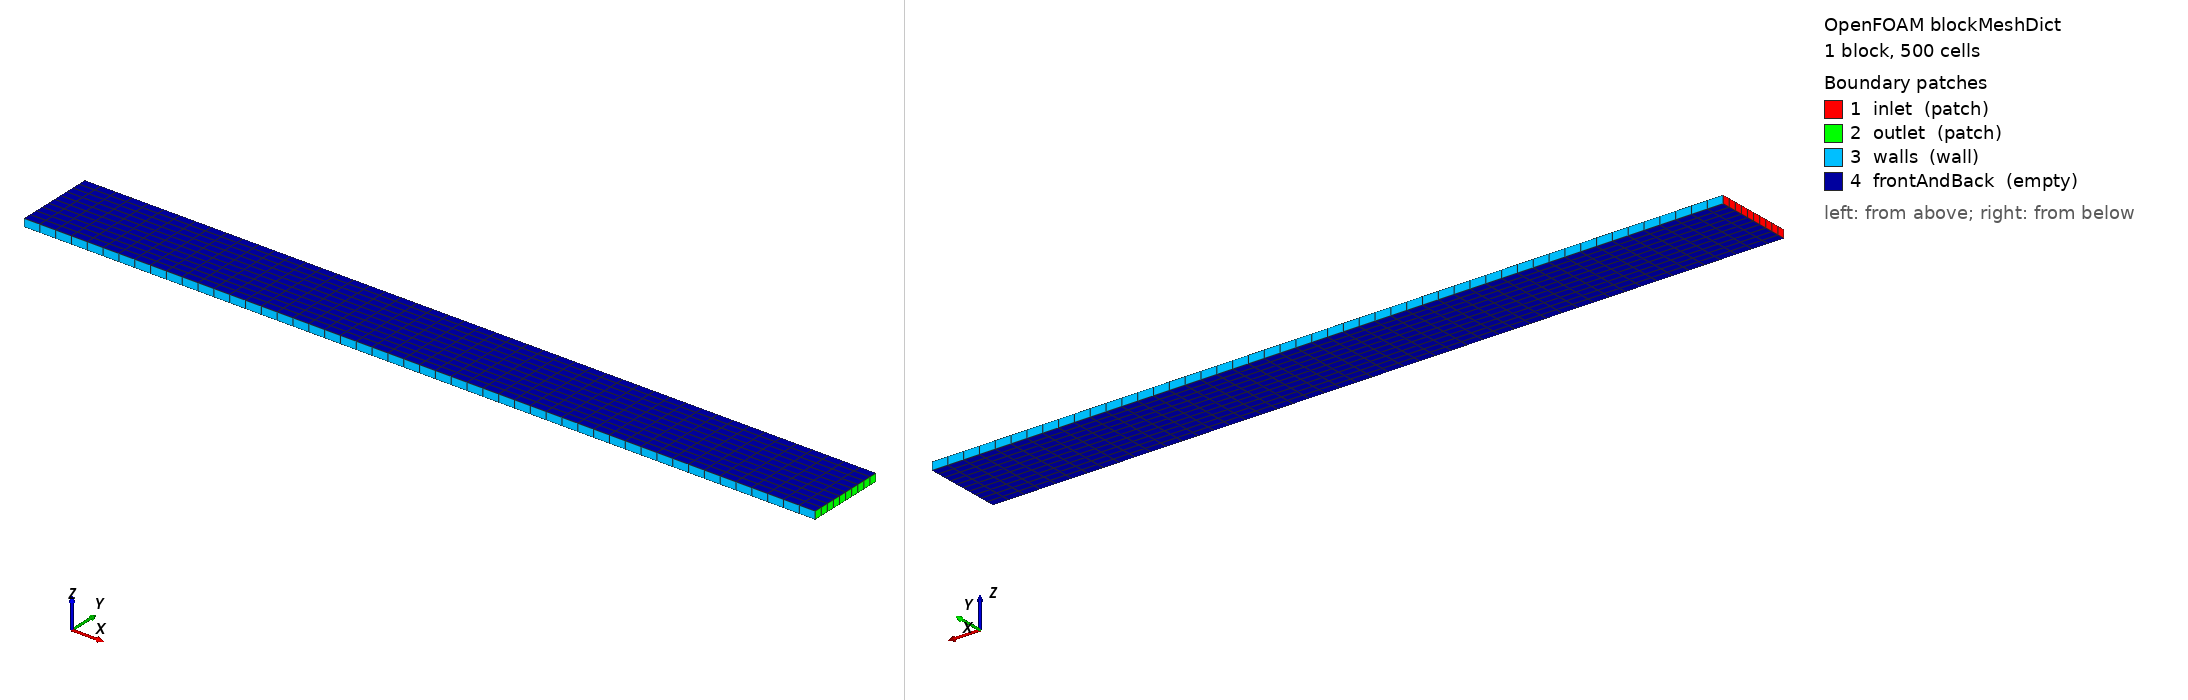

OpenFOAM case: the mesh blockMesh builds from blockMeshDict, 1 block(s), 500 cells. Boundary patches (legend numbers): 1 inlet (patch), 2 outlet (patch), 3 walls (wall), 4 frontAndBack (empty). Left view from above one corner, right view from below the opposite corner. Boundary conditions: 2 field file(s) under 0/; 4 of 4 drawn patches have an entry in a shipped field file.

=== system/blockMeshDict ===
/*--------------------------------*- C++ -*----------------------------------*\
  Courant test fixture: a compressible laminar channel, rhoSimpleFoam (T-MASSFLUX-2)
\*---------------------------------------------------------------------------*/
FoamFile
{
    version     2.0;
    format      ascii;
    class       dictionary;
    object      blockMeshDict;
}

scale 1;

vertices
(
    (0 0 0) (0.2 0 0) (0.2 0.02 0) (0 0.02 0)
    (0 0 0.002) (0.2 0 0.002) (0.2 0.02 0.002) (0 0.02 0.002)
);

blocks
(
    hex (0 1 2 3 4 5 6 7) (50 10 1) simpleGrading (1 1 1)
);

boundary
(
    inlet
    {
        type patch;
        faces ((0 4 7 3));
    }
    outlet
    {
        type patch;
        faces ((1 2 6 5));
    }
    walls
    {
        type wall;
        faces ((0 1 5 4) (3 7 6 2));
    }
    frontAndBack
    {
        type empty;
        faces ((0 3 2 1) (4 5 6 7));
    }
);


=== system/controlDict ===
/*--------------------------------*- C++ -*----------------------------------*\
  Courant test fixture: a compressible laminar channel, rhoSimpleFoam (T-MASSFLUX-2)
\*---------------------------------------------------------------------------*/
FoamFile
{
    version     2.0;
    format      ascii;
    class       dictionary;
    object      controlDict;
}

application     rhoSimpleFoam;
startFrom       startTime;
startTime       0;
stopAt          endTime;
endTime         20;
deltaT          1;
writeControl    timeStep;
writeInterval   20;
purgeWrite      0;
writeFormat     ascii;
writePrecision  10;
writeCompression off;
timeFormat      general;
timePrecision   6;
runTimeModifiable false;


=== 0/T ===
/*--------------------------------*- C++ -*----------------------------------*\
  Courant test fixture: a compressible laminar channel, rhoSimpleFoam (T-MASSFLUX-2)
\*---------------------------------------------------------------------------*/
FoamFile
{
    version     2.0;
    format      ascii;
    class       volScalarField;
    location    "0";
    object      T;
}

dimensions      [0 0 0 1 0 0 0];

internalField   uniform 300;

boundaryField
{
    inlet
    {
        type fixedValue;
        value uniform 300;
    }
    outlet
    {
        type inletOutlet;
        inletValue uniform 300;
        value uniform 300;
    }
    walls
    {
        type zeroGradient;
    }
    frontAndBack
    {
        type empty;
    }
}


=== 0/U ===
/*--------------------------------*- C++ -*----------------------------------*\
  Courant test fixture: a compressible laminar channel, rhoSimpleFoam (T-MASSFLUX-2)
\*---------------------------------------------------------------------------*/
FoamFile
{
    version     2.0;
    format      ascii;
    class       volVectorField;
    location    "0";
    object      U;
}

dimensions      [0 1 -1 0 0 0 0];

internalField   uniform (0 0 0);

boundaryField
{
    inlet
    {
        type fixedValue;
        value uniform (1 0 0);
    }
    outlet
    {
        type zeroGradient;
    }
    walls
    {
        type noSlip;
    }
    frontAndBack
    {
        type empty;
    }
}


Also in the case, not shown: constant/polyMesh/points.gz (numeric list).
